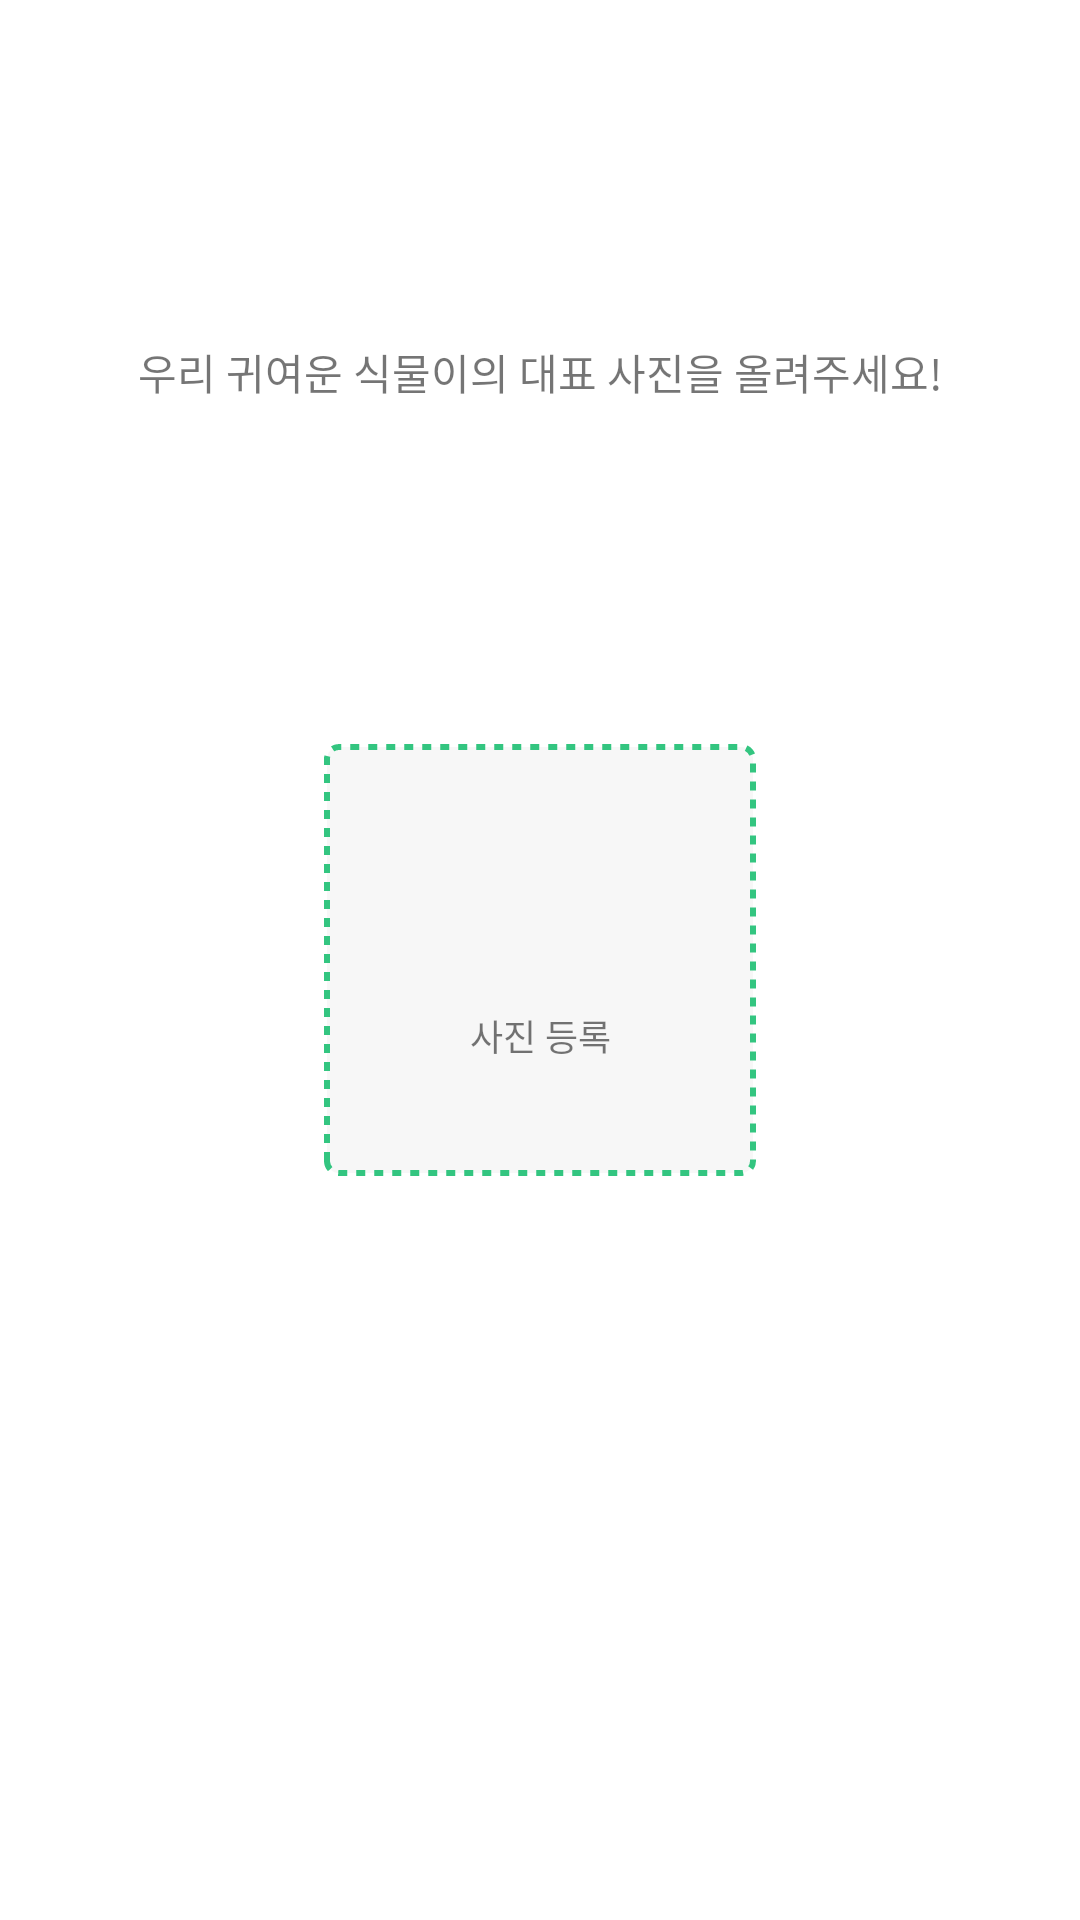

Reconstruct the res/layout file that produces this screen, plus the resources it refers to.
<!-- AndroidManifest.xml: application theme Theme.PetPlant -->
<!-- res/layout/fragment_picture.xml -->
<?xml version="1.0" encoding="utf-8"?>
<androidx.constraintlayout.widget.ConstraintLayout xmlns:android="http://schemas.android.com/apk/res/android"
    xmlns:app="http://schemas.android.com/apk/res-auto"
    android:layout_width="match_parent"
    android:layout_height="match_parent">

    <androidx.constraintlayout.widget.Guideline
        android:id="@+id/start"
        android:layout_width="0dp"
        android:layout_height="0dp"
        android:orientation="vertical"
        app:layout_constraintGuide_percent="0.08" />

    <androidx.constraintlayout.widget.Guideline
        android:id="@+id/end"
        android:layout_width="0dp"
        android:layout_height="0dp"
        android:orientation="vertical"
        app:layout_constraintGuide_percent="0.92" />

    <TextView
        android:id="@+id/tv"
        android:layout_width="wrap_content"
        android:layout_height="wrap_content"
        android:text="우리 귀여운 식물이의 대표 사진을 올려주세요!"
        app:layout_constraintBottom_toTopOf="@id/cl_post_picture"
        app:layout_constraintEnd_toEndOf="@id/end"
        app:layout_constraintStart_toStartOf="@id/start"
        app:layout_constraintTop_toTopOf="parent" />

    <androidx.constraintlayout.widget.ConstraintLayout
        android:id="@+id/cl_post_picture"
        android:layout_width="0dp"
        android:layout_height="0dp"
        android:background="@drawable/rectangle_dotted"
        app:layout_constraintBottom_toBottomOf="parent"
        app:layout_constraintDimensionRatio="1:1"
        app:layout_constraintEnd_toEndOf="@id/end"
        app:layout_constraintStart_toStartOf="@id/start"
        app:layout_constraintTop_toTopOf="parent"
        app:layout_constraintWidth_percent="0.4">

        <ImageView
            android:id="@+id/img_add"
            android:layout_width="0dp"
            android:layout_height="wrap_content"
            android:adjustViewBounds="true"
            android:src="@drawable/ic_add"
            app:layout_constraintBottom_toBottomOf="parent"
            app:layout_constraintEnd_toEndOf="parent"
            app:layout_constraintStart_toStartOf="parent"
            app:layout_constraintTop_toTopOf="parent"
            app:layout_constraintWidth_percent="0.25" />

        <TextView
            android:layout_width="wrap_content"
            android:layout_height="wrap_content"
            android:text="사진 등록"
            android:textSize="12dp"
            app:layout_constraintBottom_toBottomOf="parent"
            app:layout_constraintEnd_toEndOf="parent"
            app:layout_constraintStart_toStartOf="parent"
            app:layout_constraintTop_toBottomOf="@id/img_add"
            app:layout_constraintVertical_bias="0.3" />
    </androidx.constraintlayout.widget.ConstraintLayout>

    <ImageView
        android:id="@+id/img_camera"
        android:layout_width="0dp"
        android:layout_height="wrap_content"
        android:adjustViewBounds="true"
        android:src="@drawable/ic_camera"
        app:layout_constraintBottom_toBottomOf="parent"
        app:layout_constraintEnd_toEndOf="@id/end"
        app:layout_constraintStart_toStartOf="@id/start"
        app:layout_constraintTop_toBottomOf="@id/cl_post_picture"
        app:layout_constraintVertical_bias="0.2"
        app:layout_constraintWidth_percent="0.1" />

    <androidx.fragment.app.FragmentContainerView
        android:id="@+id/frag_view_pager"
        android:layout_width="0dp"
        android:layout_height="160dp"
        app:defaultNavHost="true"
        app:layout_constraintStart_toStartOf="@id/start"
        app:layout_constraintEnd_toEndOf="@id/end"
        app:layout_constraintBottom_toBottomOf="parent"
        app:layout_constraintTop_toBottomOf="@id/img_camera" />

</androidx.constraintlayout.widget.ConstraintLayout>
<!-- resources referenced by this layout -->
<resources>
  <!-- drawable rectangle_dotted (drawable) -->
  <?xml version="1.0" encoding="utf-8"?>
  <shape xmlns:android="http://schemas.android.com/apk/res/android"
      android:shape="rectangle">
      <solid android:color="#F7F7F7" />
      <corners android:radius="4dp" />
      <stroke
          android:width="2dp"
          android:color="#33C580"
          android:dashWidth="3dp"
          android:dashGap="3dp" />
  
  </shape>
  <style name="Theme.PetPlant" parent="Theme.MaterialComponents.Light.NoActionBar">
          
          <item name="colorPrimary">@color/purple_500</item>
          <item name="colorPrimaryVariant">@color/purple_700</item>
          <item name="colorOnPrimary">@color/white</item>
          
          <item name="colorSecondary">@color/teal_200</item>
          <item name="colorSecondaryVariant">@color/teal_700</item>
          <item name="colorOnSecondary">@color/black</item>
          
          
          <item name="android:statusBarColor">@android:color/white</item>
          <item name="android:windowLightStatusBar">true</item>
      </style>
  <color name="purple_500">#FF6200EE</color>
  <color name="purple_700">#FF3700B3</color>
  <color name="white">#FFFFFFFF</color>
  <color name="teal_200">#FF03DAC5</color>
  <color name="teal_700">#FF018786</color>
  <color name="black">#FF000000</color>
</resources>
